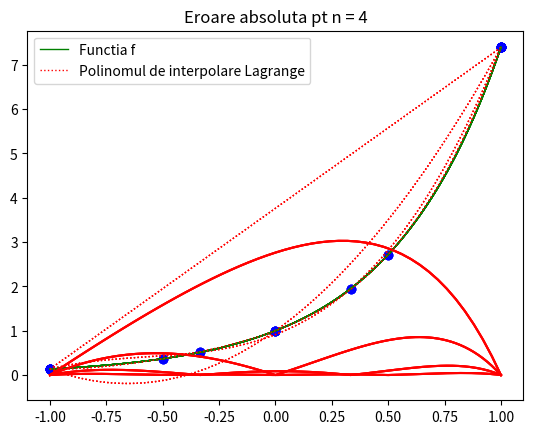

Reproduce this figure in Python.
#Rezolvare Exc1

import numpy as np
import matplotlib.pyplot as plt

def MetNeville(f, a, b, n, x):
    X = np.linspace(a, b, n + 1)
    Q = np.zeros((n + 1, n + 1))
    for i in range(n + 1):
        Q[i][0] = f(X[i])
    for i in range(1, n + 1):
        for j in range(1, i + 1):
            Q[i][j] = (Q[i][j-1] * (x - X[i - j]) - Q[i - 1][j - 1] * (x - X[i])) / (X[i] - X[i-j])
    y = Q[n][n]
    return y

def f(x):
    return np.exp(2*x)
#
a = - 1
b = 1

def PlotInterpolare(f, a, b, n, metoda):
    plt.title('n = {}'.format(n))

    X = np.linspace(a, b, n+1)
    x_grafic = np.linspace(a, b, 50*n+1)
    Pn = []
    for x in x_grafic:
        Pn.append(metoda(f, a, b, n, x))
    plt.plot(x_grafic, f(x_grafic), c='g', linewidth=1)
    plt.plot(x_grafic, Pn, c='r', linestyle='dotted', linewidth=1)
    for el in X:
        plt.scatter(el, f(el), c='b')
    plt.legend(['Functia f', 'Polinomul de interpolare Lagrange'])
    plt.show()

for i in range(1, 5):
    PlotInterpolare(f, a, b, i, MetNeville)

def PlotInterpolareEroare(f, a, b, n, metoda):
    plt.title('Eroare absoluta pt n = {val}'.format(val=n))
    X = np.linspace(a, b, n+1)
    x_grafic = np.linspace(a, b, 50*n+1)
    Pn = []
    for x in x_grafic:
        Pn.append(metoda(f, a, b, n, x))
    plt.plot(x_grafic, abs(f(x_grafic) - Pn), c='r')
    plt.show()

for i in range(1, 5):
    PlotInterpolareEroare(f, a, b, i, MetNeville)

#Rezolvare Exc2

def MetNewton(f, a, b, n, x):
    X = np.linspace(a, b, n+1)
    Y = f(X)
    def Pk(k, x):
       if k == 0:
           return Y[0]
       else:
           p1 = np.prod([X[k] - X[i] for i in range(k)])
           p2 = np.prod([x - X[i] for i in range(k)])
           ck = (Y[k] - Pk(k - 1, X[k])) / p1
           return Pk(k-1, x) + ck * p2
    return Pk(n, x)

for i in range(1, 5):
    PlotInterpolare(f, a, b, i, MetNewton)

for i in range(1, 5):
    PlotInterpolareEroare(f, a, b, i, MetNewton)

#Rezolvare Exc3

def MetNewtonDD(f, a, b, n, x):
    X = np.linspace(a, b, n+1)
    Y = f(X)
    def DD(arr):
        if len(arr) == 1:
            return f(arr[0])
        else:
            return (DD(arr[1:]) - DD(arr[0:-1])) / (arr[-1] - arr[0])
    def Pk(k, x):
        if k == 0:
            return Y[0]
        else:
            produs = np.prod([x - X[i] for i in range(k)])
            return Pk(k-1, x) + DD(X[:k+1]) * produs
    return Pk(n, x)

for i in range(1, 5):
    PlotInterpolare(f, a, b, i, MetNewtonDD)

for i in range(1, 5):
    PlotInterpolareEroare(f, a, b, i, MetNewtonDD)
